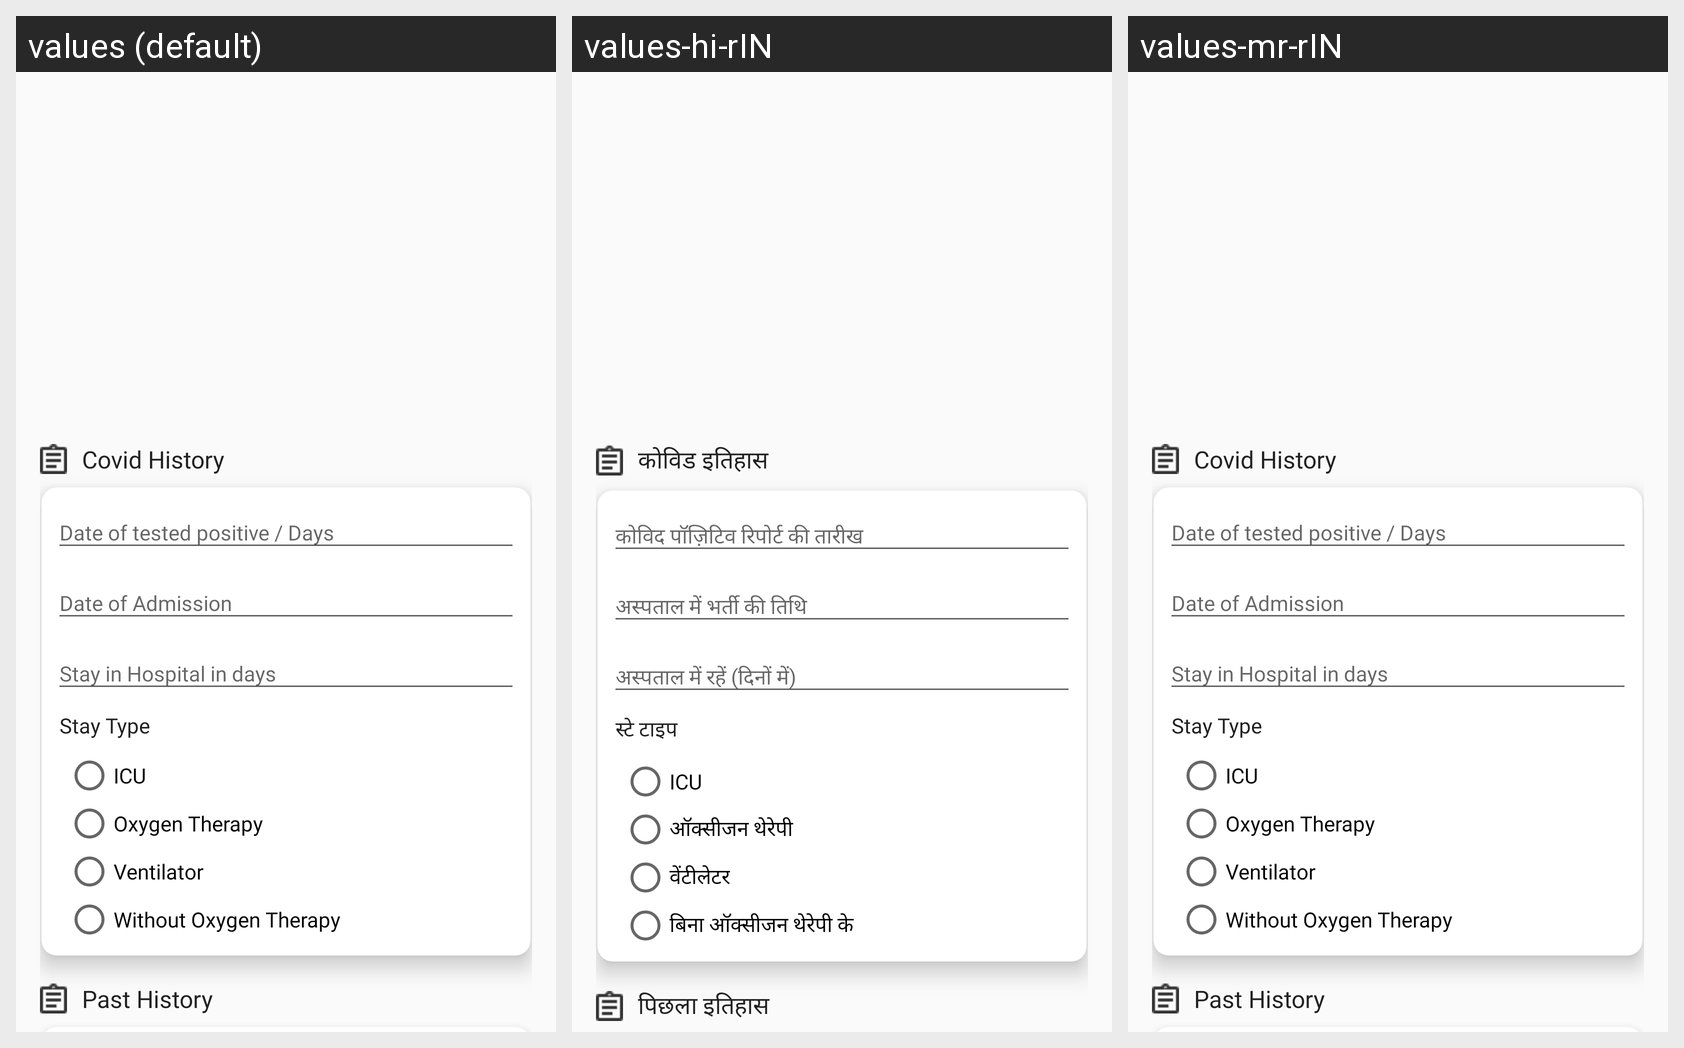

Strings drawn on this Android screen and how each of the app's shown locales translates them:
Android screen res/layout/activity_profile.xml rendered under 3 locales, left to right: values (default), values-hi-rIN, values-mr-rIN. Device: Nexus 5 (rendered at 1080×1920; each locale shown at half size, 540×960, under a caption strip naming it); theme AppTheme.
Strings drawn on this screen, with the default value and each locale's value (text and hints the layout hard-codes, and strings that could not be matched under every locale, appear in the picture but are not listed):

covid_history
  values: Covid History
  values-hi-rIN: कोविड इतिहास
  values-mr-rIN: Covid History  [not translated; the default value is used]

stay_type
  values: Stay Type
  values-hi-rIN: स्टे टाइप
  values-mr-rIN: Stay Type  [not translated; the default value is used]

icu
  values: ICU
  values-hi-rIN: ICU
  values-mr-rIN: ICU  [not translated; the default value is used]

oxygen_therapy
  values: Oxygen Therapy
  values-hi-rIN: ऑक्सीजन थेरेपी
  values-mr-rIN: Oxygen Therapy  [not translated; the default value is used]

ventilator
  values: Ventilator
  values-hi-rIN: वेंटीलेटर
  values-mr-rIN: Ventilator  [not translated; the default value is used]

without_oxygen_therapy
  values: Without Oxygen Therapy
  values-hi-rIN: बिना ऑक्सीजन थेरेपी के
  values-mr-rIN: Without Oxygen Therapy  [not translated; the default value is used]

past_history
  values: Past History
  values-hi-rIN: पिछला इतिहास
  values-mr-rIN: Past History  [not translated; the default value is used]
